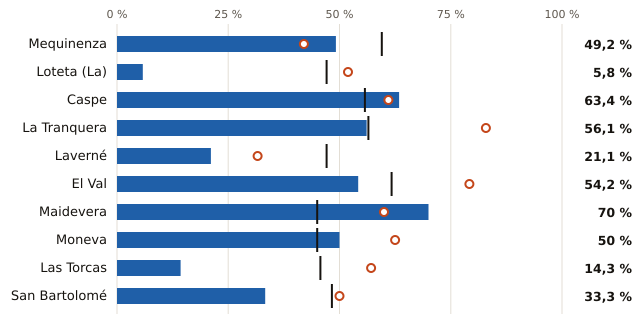

Values plotted in this chart, from the file beside it:
embalse, pct, pct_hace_1_anio, pct_media_10_anios, vol_hm3, capacidad_hm3
Mequinenza, 49.2, 42.0, 59.5, 676.0, 1373
Loteta (La), 5.8, 51.9, 47.1, 6.0, 104.0
Caspe, 63.4, 61.0, 55.7, 52.0, 82.0
La Tranquera, 56.1, 82.9, 56.5, 46.0, 82.0
Laverné, 21.1, 31.6, 47.1, 8.0, 38.0
El Val, 54.2, 79.2, 61.7, 13.0, 24.0
Maidevera, 70.0, 60.0, 45.0, 14.0, 20.0
Moneva, 50.0, 62.5, 45.0, 4.0, 8.0
Las Torcas, 14.3, 57.1, 45.7, 1.0, 7.0
San Bartolomé, 33.3, 50.0, 48.3, 2.0, 6.0
